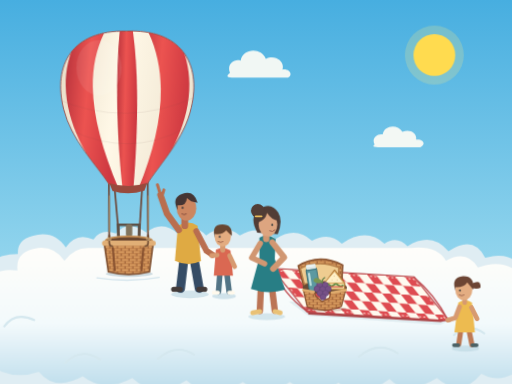
t = 0.00 s
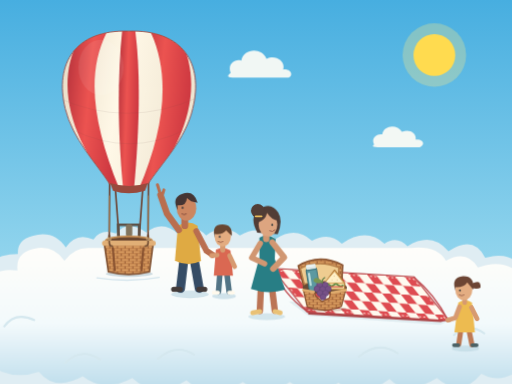
t = 1.70 s
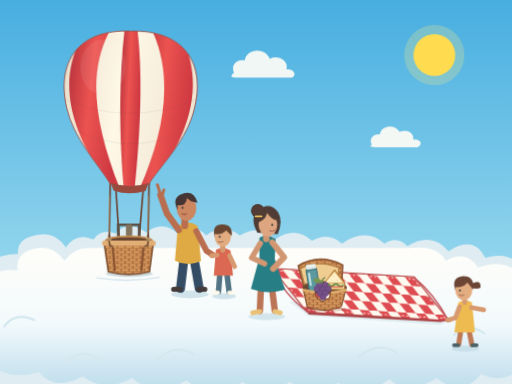
t = 4.18 s
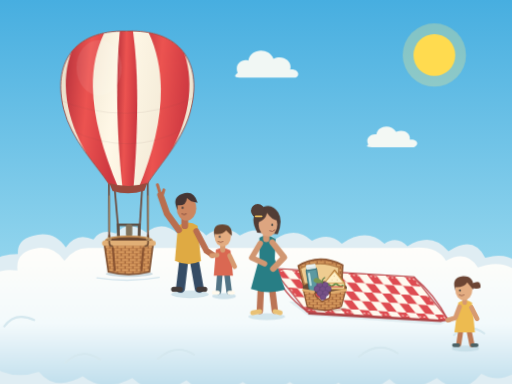
t = 6.65 s
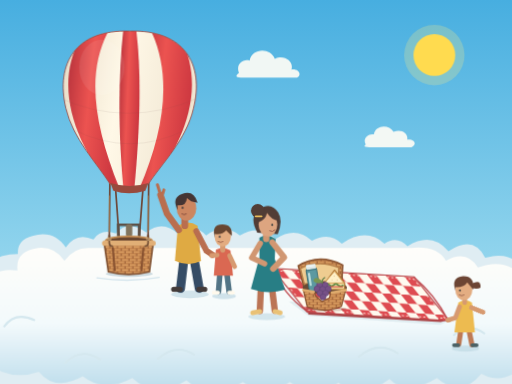
t = 9.13 s

The animated SVG that drew these frames (rendered in a browser with its animation timeline set to each time). Animation: 6 CSS @keyframes rules; frames cover the first 9.12 s, repeats indefinitely.

<svg xmlns="http://www.w3.org/2000/svg" width="1200" height="900" viewBox="0 0 1200 900">
  <title>An animated family picnic above the clouds</title>
  <desc>A red and white striped hot air balloon rests on a flat cloud. A parent points at the balloon beside a child. Another parent and child spread opposite corners of a checkered picnic blanket. An open basket contains a thermos, grapes, and a sandwich.</desc>
  <style>
    .balloon-sway { transform-origin:302px 565px; animation:sway 7s ease-in-out infinite; }
    .cloud-one { animation:drift-one 18s ease-in-out infinite; }
    .cloud-two { animation:drift-two 22s ease-in-out infinite; }
    .sun-halo { transform-origin:1018px 129px; animation:glow 5s ease-in-out infinite; }
    .wave { transform-origin:1105px 721px; animation:wave 4.8s ease-in-out infinite; }
    .blink { transform-box:fill-box; transform-origin:center; animation:blink 6s linear infinite; }
    .blink-child { animation-delay:1.7s; }
    @keyframes sway { 0%,100% { transform:rotate(-.7deg); } 50% { transform:rotate(.7deg); } }
    @keyframes drift-one { 0%,100% { transform:translateX(-9px); } 50% { transform:translateX(12px); } }
    @keyframes drift-two { 0%,100% { transform:translateX(12px); } 50% { transform:translateX(-10px); } }
    @keyframes glow { 0%,100% { transform:scale(1); opacity:.22; } 50% { transform:scale(1.1); opacity:.32; } }
    @keyframes wave { 0%,55%,100% { transform:rotate(0deg); } 65%,85% { transform:rotate(-55deg); } 75% { transform:rotate(-35deg); } }
    @keyframes blink { 0%,45%,49%,100% { transform:scaleY(1); } 47% { transform:scaleY(.08); } }
    @media (prefers-reduced-motion:reduce) {
      .balloon-sway,.cloud-one,.cloud-two,.sun-halo,.wave,.blink { animation:none; }
    }
  </style>
  <defs>
    <linearGradient id="sky" x2="0" y2="1"><stop stop-color="#47aee0"/><stop offset="1" stop-color="#b5e7f3"/></linearGradient>
    <linearGradient id="cloud" x2="0" y2="1"><stop stop-color="#fffefa"/><stop offset=".53" stop-color="#f3fafc"/><stop offset="1" stop-color="#bbdceb"/></linearGradient>
    <linearGradient id="red" x2="1" y2=".3"><stop stop-color="#b4313b"/><stop offset=".48" stop-color="#ec5350"/><stop offset="1" stop-color="#ce3941"/></linearGradient>
    <linearGradient id="ivory" x2="1" y2=".2"><stop stop-color="#e3d6bf"/><stop offset=".5" stop-color="#fff8e7"/><stop offset="1" stop-color="#eee4d0"/></linearGradient>
    <pattern id="checks" width="44" height="44" patternUnits="userSpaceOnUse"><rect width="44" height="44" fill="#fff5df"/><path d="M0 0h22v22H0zM22 22h22v22H22z" fill="#de4b51"/><path d="M0 22h22v22H0zM22 0h22v22H22z" fill="#fffaf0"/></pattern>
    <pattern id="wicker" width="18" height="12" patternUnits="userSpaceOnUse"><rect width="18" height="12" fill="#bb7943"/><path d="M0 3h18M0 9h18" stroke="#e0a669" stroke-width="3"/><path d="M5 0v6m9 0v6" stroke="#89502e" stroke-width="2"/></pattern>
    <clipPath id="envelope"><path d="M302 73C176 69 128 149 153 254C170 326 227 384 257 431Q303 448 347 431C378 384 436 326 452 254C478 149 429 69 302 73Z"/></clipPath>
  </defs>
  <rect width="1200" height="900" fill="url(#sky)"/>
  <circle class="sun-halo" cx="1018" cy="129" r="69" fill="#ffec85" opacity=".25"/>
  <circle cx="1018" cy="129" r="49" fill="#ffdb4f"/>
  <g fill="#fffdf6" opacity=".92">
    <path class="cloud-one" d="M548 171c-8-19 8-34 25-29 4-29 49-32 59-4 22-11 45 6 39 25 18-2 25 13 13 19H552q-18-1-4-11Z"/>
    <path class="cloud-two" d="M866 339c-8-14 5-27 19-24 3-22 35-25 46-6 20-8 35 5 32 18 18-2 24 12 10 18h-99q-17 0-8-6Z"/>
  </g>
  <!-- The cloud has a continuous, level surface under the balloon and family. -->
  <path d="M-45 662Q-40 596 42 595Q39 557 89 550Q130 544 154 580Q178 543 219 561Q236 535 272 547Q300 513 343 545Q381 514 417 548Q454 520 483 552Q524 520 562 552Q610 523 646 560Q692 529 731 564Q772 542 801 571Q858 532 901 571Q930 551 955 577Q1012 542 1051 589Q1110 550 1137 604Q1211 584 1240 652V916H-45Z" fill="#dfedf3"/>
  <path d="M-35 668Q-16 626 41 634Q35 588 89 581Q128 577 151 611Q173 580 208 581H963Q1025 575 1045 611Q1094 584 1120 627Q1189 601 1232 655V850Q1184 906 1128 876Q1080 935 1024 886Q953 930 913 888Q846 938 793 897Q738 936 679 895Q624 935 569 895Q493 944 437 891Q365 938 310 886Q244 922 194 882Q129 918 91 871Q23 895-35 847Z" fill="url(#cloud)"/>
  <g fill="none" stroke="#d5e8ef" stroke-width="5" stroke-linecap="round"><path d="M10 765q25-35 70-15M153 850q39-37 82-7M370 841q42-37 85-10M841 836q45-38 91-8M1064 785q33-30 71-4"/></g>
  <ellipse cx="303" cy="642" rx="55" ry="7" fill="#779bab" opacity=".35"/>
  <path d="M227 651q75 12 146-1" fill="none" stroke="#d5e6ed" stroke-width="3" stroke-linecap="round"/>
  <!-- Balloon envelope and the suspension ropes. -->
  <g class="balloon-sway">
  <g stroke="#6c4738" stroke-width="4" fill="none"><path d="M257 424L256 569M348 424L347 569M270 437L280 571M335 437L325 571"/></g>
  <g clip-path="url(#envelope)">
    <rect x="120" y="65" width="360" height="385" fill="url(#ivory)"/>
    <path d="M186 90C120 211 184 348 260 437L280 443C221 298 200 177 250 77Z" fill="url(#red)"/>
    <path d="M287 69C272 206 280 361 289 444H314C325 326 332 183 317 69Z" fill="url(#red)"/>
    <path d="M354 77C402 182 383 309 325 444L347 437C425 345 485 211 422 89Z" fill="url(#red)"/>
    <path d="M133 228q164 75 333 0M168 303q137 68 267 0" fill="none" stroke="#694647" opacity=".1" stroke-width="2"/>
    <ellipse cx="237" cy="158" rx="53" ry="65" fill="#fff" opacity=".08"/>
  </g>
  <path d="M302 73C176 69 128 149 153 254C170 326 227 384 257 431Q303 448 347 431C378 384 436 326 452 254C478 149 429 69 302 73Z" fill="none" stroke="#974b46" stroke-width="2"/>
  <path d="M258 429q45 14 89 0l-7 18q-39 12-75 0Z" fill="#984a3d"/>
  </g>
  <path d="M277 554v-27h49v27" fill="none" stroke="#5c5046" stroke-width="6"/>
  <rect x="295" y="526" width="15" height="28" rx="4" fill="#81745e"/>
  <ellipse cx="302" cy="565" rx="55" ry="11" fill="#69462f" stroke="#c38c52" stroke-width="4"/>
  <path d="M244 569H359L350 637Q301 649 254 637Z" fill="url(#wicker)" stroke="#815333" stroke-width="4"/>
  <path d="M245 570h114" stroke="#e1af76" stroke-width="12" stroke-linecap="round"/>
  <path d="M264 579l5 56m67-56-5 57" stroke="#895331" stroke-width="5"/>
  <g fill="none" stroke-linecap="round">
    <path d="M256 552v17q0 8 7 8m84-25v17q0 8-7 8" stroke="#765035" stroke-width="4"/>
    <path d="M256 459v84m91-84v84" stroke="#d0ac73" stroke-width="1.2"/>
    <path d="M252 557l8 3m-8 1 8 3m83-7 8 3m-8 1 8 3" stroke="#e0bd86" stroke-width="2"/>
  </g>
  <!-- Adult and child beside the landed balloon. -->
  <g stroke-linecap="round" stroke-linejoin="round">
    <ellipse cx="445" cy="690" rx="44" ry="9" fill="#b5d2df" opacity=".55"/>
    <path d="M431 608l-8 68m32-68 12 68" stroke="#354c65" stroke-width="21"/>
    <path d="M422 678h-15m59 0h14" stroke="#433b39" stroke-width="12"/>
    <path d="M417 529q24-15 46 0l8 83q-30 14-61-1Z" fill="#dfaa43"/>
    <path d="M419 539l-28-39-15-43" fill="none" stroke="#b96e4f" stroke-width="15"/>
    <path d="M378 463l-9-30m10 29 5-17" fill="none" stroke="#b96e4f" stroke-width="7"/>
    <path d="M460 542l24 46 14 9" fill="none" stroke="#b96e4f" stroke-width="14"/>
    <path d="M433 509v20" stroke="#b96e4f" stroke-width="16"/>
    <ellipse cx="437" cy="488" rx="23" ry="29" fill="#cc8660"/>
    <path d="M416 492q-14-28 10-37 28-11 37 20l-15-3-10-8q-1 19-22 17Z" fill="#453534"/>
    <circle class="blink" cx="428" cy="487" r="2.5" fill="#37373b"/>
    <path d="M426 501q6 5 11 0" stroke="#7e483c" stroke-width="2" fill="none"/>
    <ellipse cx="525" cy="694" rx="28" ry="7" fill="#b5d2df" opacity=".6"/>
    <path d="M515 644l-3 40m20-40 5 40" stroke="#527485" stroke-width="13"/>
    <path d="M511 686h-10m36 0h9" stroke="#fff9ec" stroke-width="9"/>
    <path d="M506 585q18-9 34 2l6 59h-45Z" fill="#da6852"/>
    <path d="M509 598l-13 1m42 0 12 26" stroke="#d79a70" stroke-width="11" fill="none"/>
    <path d="M522 572v14" stroke="#d79a70" stroke-width="12"/>
    <ellipse cx="522" cy="555" rx="19" ry="23" fill="#e3ac80"/>
    <path d="M503 557q-8-31 18-31 25 0 22 27l-13-13q-9 11-27 8Z" fill="#684631"/>
    <circle class="blink blink-child" cx="515" cy="555" r="2.3" fill="#35363a"/>
    <path d="M511 566q6 5 12 0" stroke="#97604b" stroke-width="2" fill="none"/>
  </g>
  <!-- The lifted blanket spans the opposite hands of the adult and child. -->
  <path d="M677 707Q839 708 1053 751L1031 761 723 740Z" fill="#9dbfcd" opacity=".24"/>
  <path d="M720 730L1050 750 1033 755 723 737Z" fill="#a94548"/>
  <path d="M640 630L970 650L1050 750L720 730Z" fill="#b54548" stroke="#b54548" stroke-width="5"/>
  <g transform="matrix(1 .0606 .8 1 640 630)"><rect width="330" height="100" fill="url(#checks)"/><path d="M4 4H326V96H4Z" fill="none" stroke="#fff8e8" stroke-width="2" stroke-dasharray="5 5"/></g>
  <path d="M640 630q24 60 80 100M970 650q48 39 80 100" stroke="#bd454b" stroke-width="3" fill="none"/>
  <g stroke-linecap="round" stroke-linejoin="round">
    <ellipse cx="625" cy="742" rx="43" ry="8" fill="#b3d1dd" opacity=".5"/>
    <path d="M612 663l-3 66m27-66 8 65" stroke="#bb7455" stroke-width="15"/>
    <path d="M609 730l-17 3m52-3 13 3" stroke="#e9c176" stroke-width="11"/>
    <path d="M608 557q19-12 38 3l-2 47 24 72q-40 12-80-2l20-74Z" fill="#287e85"/>
    <path d="M638 568l28 35-26 27" fill="none" stroke="#d19772" stroke-width="14"/>
    <path d="M638 630l7 1m-5-5 7 2" fill="none" stroke="#d19772" stroke-width="5"/>
    <path d="M610 570l-20 34 30 14" fill="none" stroke="#d19772" stroke-width="13"/>
    <path d="M624 543v17" stroke="#d19772" stroke-width="15"/>
    <path d="M603 545q-19-34 2-53 29-22 47 6 12 20-1 51Z" fill="#513d36"/>
    <ellipse cx="628" cy="526" rx="22" ry="28" fill="#dda580"/>
    <path d="M605 521q-4-28 20-30 27-1 28 27-17-3-27-19-4 17-21 22Z" fill="#513d36"/>
    <circle class="blink" cx="638" cy="527" r="2.4" fill="#343b3c"/>
    <path d="M632 541q7 4 12-2" stroke="#965c4e" stroke-width="2" fill="none"/>
    <circle cx="604" cy="494" r="16" fill="#513d36"/>
    <path d="M599 507l14 0" stroke="#e8bb59" stroke-width="4"/>
    <ellipse cx="1091" cy="817" rx="32" ry="7" fill="#b3d1dd" opacity=".5"/>
    <path d="M1080 774l-5 33m24-33 7 34" stroke="#be7a55" stroke-width="12"/>
    <path d="M1074 809h-10m43 0h10" stroke="#4a6266" stroke-width="9"/>
    <path d="M1074 709q17-10 32 0l7 70h-48Z" fill="#edbb50"/>
    <path d="M1077 719l-10 26-17 5" stroke="#d79a70" stroke-width="11" fill="none"/>
    <path class="wave" d="M1105 721l13 26" stroke="#d79a70" stroke-width="11" fill="none"/>
    <path d="M1053 748l-7 1m8 3-6 1" stroke="#d79a70" stroke-width="4" fill="none"/>
    <path d="M1089 698v11" stroke="#d79a70" stroke-width="11"/>
    <ellipse cx="1087" cy="679" rx="20" ry="25" fill="#e3ad82"/>
    <path d="M1067 681q-10-32 18-34 28-1 24 32l-14-17q-7 12-28 11Z" fill="#6c4534"/>
    <path d="M1105 665q23-12 21 9-7 4-20 1" fill="#6c4534"/>
    <circle class="blink blink-child" cx="1078" cy="681" r="2.3" fill="#34393b"/>
    <path d="M1076 691q6 5 12 0" stroke="#97604b" stroke-width="2" fill="none"/>
  </g>
  <!-- Open picnic basket, with visible food and thermos. -->
  <ellipse cx="762" cy="724" rx="50" ry="6" fill="#804a3b" opacity=".27"/>
  <path d="M713 676l-14-53q49-30 104-2l-3 55Z" fill="url(#wicker)" stroke="#8c5633" stroke-width="4"/>
  <path d="M713 665l-9-36q43-21 90-2l-2 36Z" fill="#efcc90" stroke="#b47d47" stroke-width="3"/>
  <ellipse cx="761" cy="674" rx="52" ry="15" fill="#694b35"/>
  <g transform="rotate(-9 733 657)"><rect x="721" y="627" width="25" height="55" rx="6" fill="#5c99a1" stroke="#366b74" stroke-width="2"/><rect x="722" y="619" width="23" height="12" rx="3" fill="#dee9e8"/><rect x="724" y="638" width="5" height="31" rx="2" fill="#bededc"/><path d="M724 623h19" stroke="#f9ffff" stroke-width="2"/><path d="M721 632h25" stroke="#366b74" stroke-width="2"/></g>
  <path d="M760 664L784 632 808 663 808 678 760 678Z" fill="#c68a41" stroke="#aa7136" stroke-width="2"/>
  <path d="M761 663L784 636 805 663Z" fill="#fff0c8" stroke="#dfaf68" stroke-width="2"/>
  <path d="M762 665h44v12h-44Z" fill="#fff0bc"/>
  <path d="M762 668q5-5 10 0t10 0t10 0t13 0" fill="none" stroke="#608d45" stroke-width="4"/>
  <path d="M763 672h41" fill="none" stroke="#d55c48" stroke-width="3"/>
  <path d="M762 677h44" stroke="#d3a159" stroke-width="3"/>
  <g fill="#e3c490"><circle cx="783" cy="647" r="1.3"/><circle cx="778" cy="656" r="1.2"/><circle cx="790" cy="656" r="1.4"/></g>
  <g fill="#765187" stroke="#604577" stroke-width="1.5"><circle cx="749" cy="667" r="7"/><circle cx="762" cy="668" r="7"/><circle cx="743" cy="677" r="7"/><circle cx="756" cy="678" r="7"/><circle cx="769" cy="677" r="7"/><circle cx="750" cy="687" r="7"/><circle cx="763" cy="687" r="7"/><circle cx="757" cy="696" r="7"/></g>
  <path d="M755 665q-2-11 7-15" fill="none" stroke="#64814b" stroke-width="3"/>
  <path d="M757 660q-19-17-23-2 11 11 23 2" fill="#789653"/>
  <path d="M711 680l9 39q41 16 80-1l10-38q-16 6-35 6l-3 12-17 9-15-13-4-10Z" fill="url(#wicker)" stroke="#8c5633" stroke-width="3"/>
  <path d="M711 680l24 4m43 2 32-6" fill="none" stroke="#e0ac6d" stroke-width="6" stroke-linecap="round"/>
</svg>
